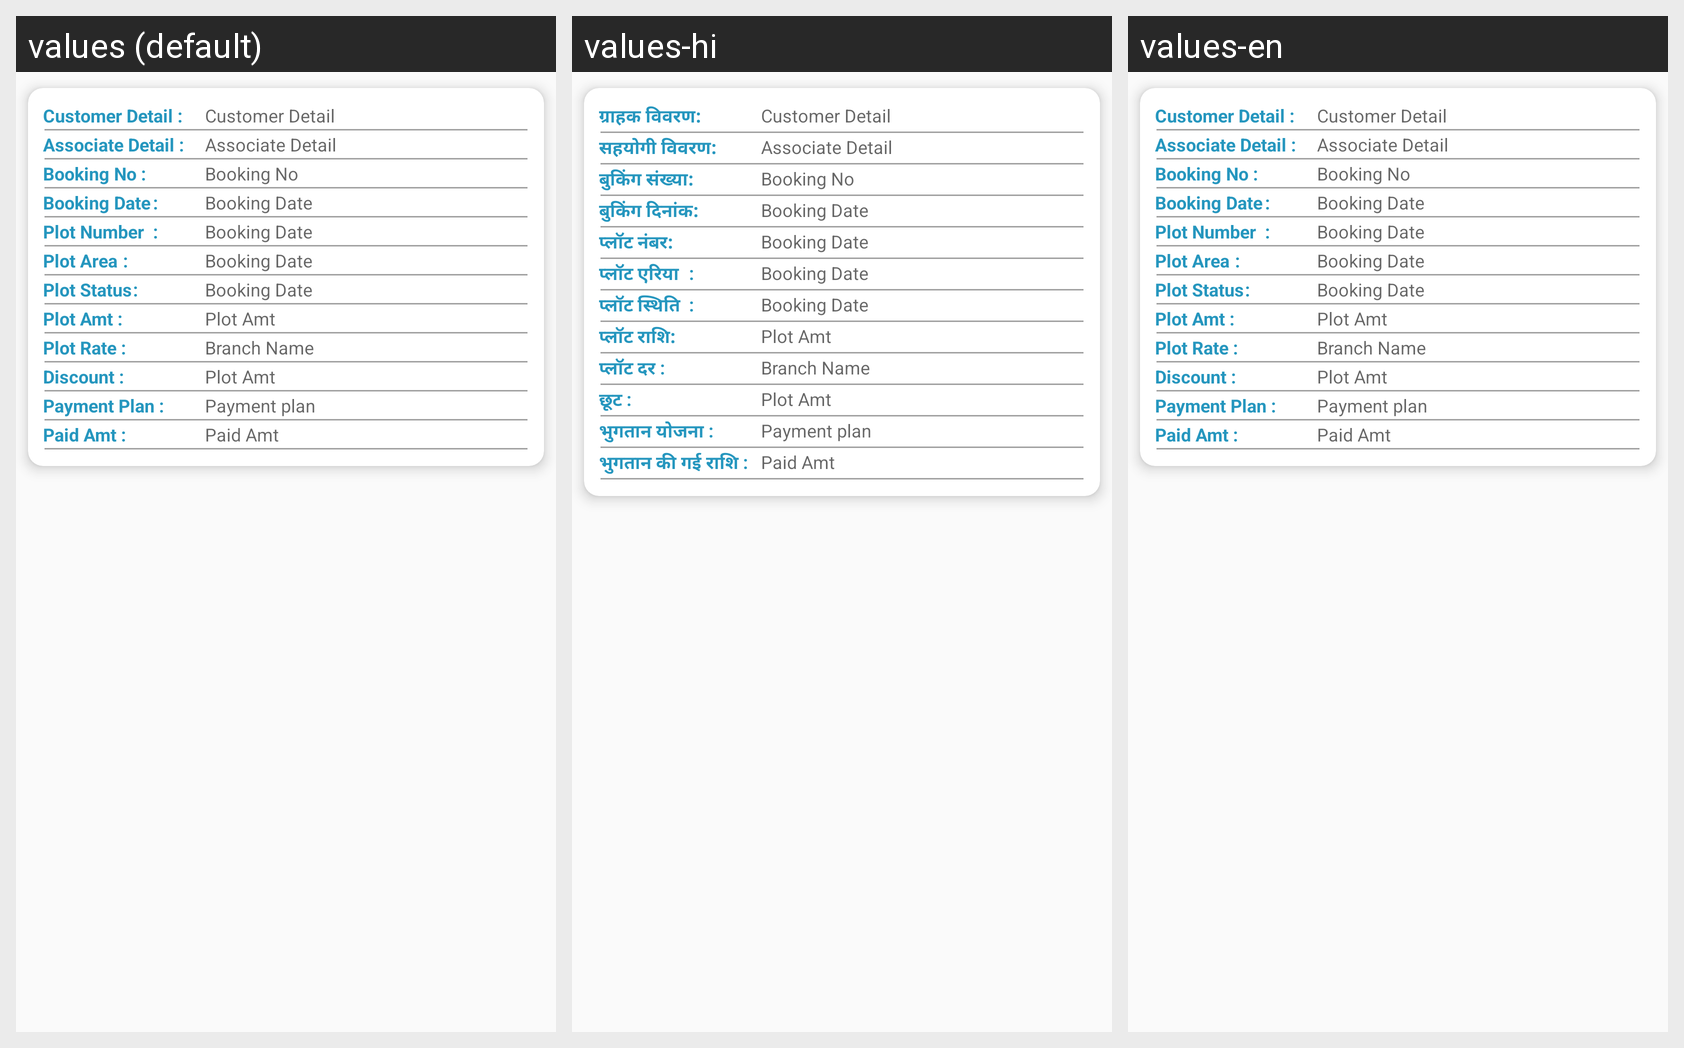

This grid shows one Android layout under several languages. Give, for every string resource on the screen, its name, the default text and each shown locale's text.
Android screen res/layout/plot_booking.xml rendered under 3 locales, left to right: values (default), values-hi, values-en. Device: Nexus 5 (rendered at 1080×1920; each locale shown at half size, 540×960, under a caption strip naming it); theme AppTheme.
Strings drawn on this screen, with the default value and each locale's value (text and hints the layout hard-codes, and strings that could not be matched under every locale, appear in the picture but are not listed):

customer_detail
  values: Customer Detail :
  values-hi: ग्राहक विवरण:
  values-en: Customer Detail :

Associate_detail
  values: Associate Detail :
  values-hi: सहयोगी विवरण:
  values-en: Associate Detail :

bookingno
  values: Booking No :
  values-hi: बुकिंग संख्या:
  values-en: Booking No :

bookingdate
  values: Booking Date	:
  values-hi: बुकिंग दिनांक:
  values-en: Booking Date	:

plotnumber
  values: Plot Number	:
  values-hi: प्लॉट नंबर:
  values-en: Plot Number	:

plotarea
  values: Plot Area	:
  values-hi: प्लॉट एरिया	:
  values-en: Plot Area	:

plotstatus
  values: Plot Status	:
  values-hi: प्लॉट स्थिति	:
  values-en: Plot Status	:

plotamt
  values: Plot Amt :
  values-hi: प्लॉट राशि:
  values-en: Plot Amt :

Plotrate
  values: Plot Rate :
  values-hi: प्लॉट दर :
  values-en: Plot Rate :

Discount
  values: Discount :
  values-hi: छूट :
  values-en: Discount :

paymentplan
  values: Payment Plan :
  values-hi: भुगतान योजना :
  values-en: Payment Plan :

paidamt
  values: Paid Amt :
  values-hi: भुगतान की गई राशि :
  values-en: Paid Amt :
